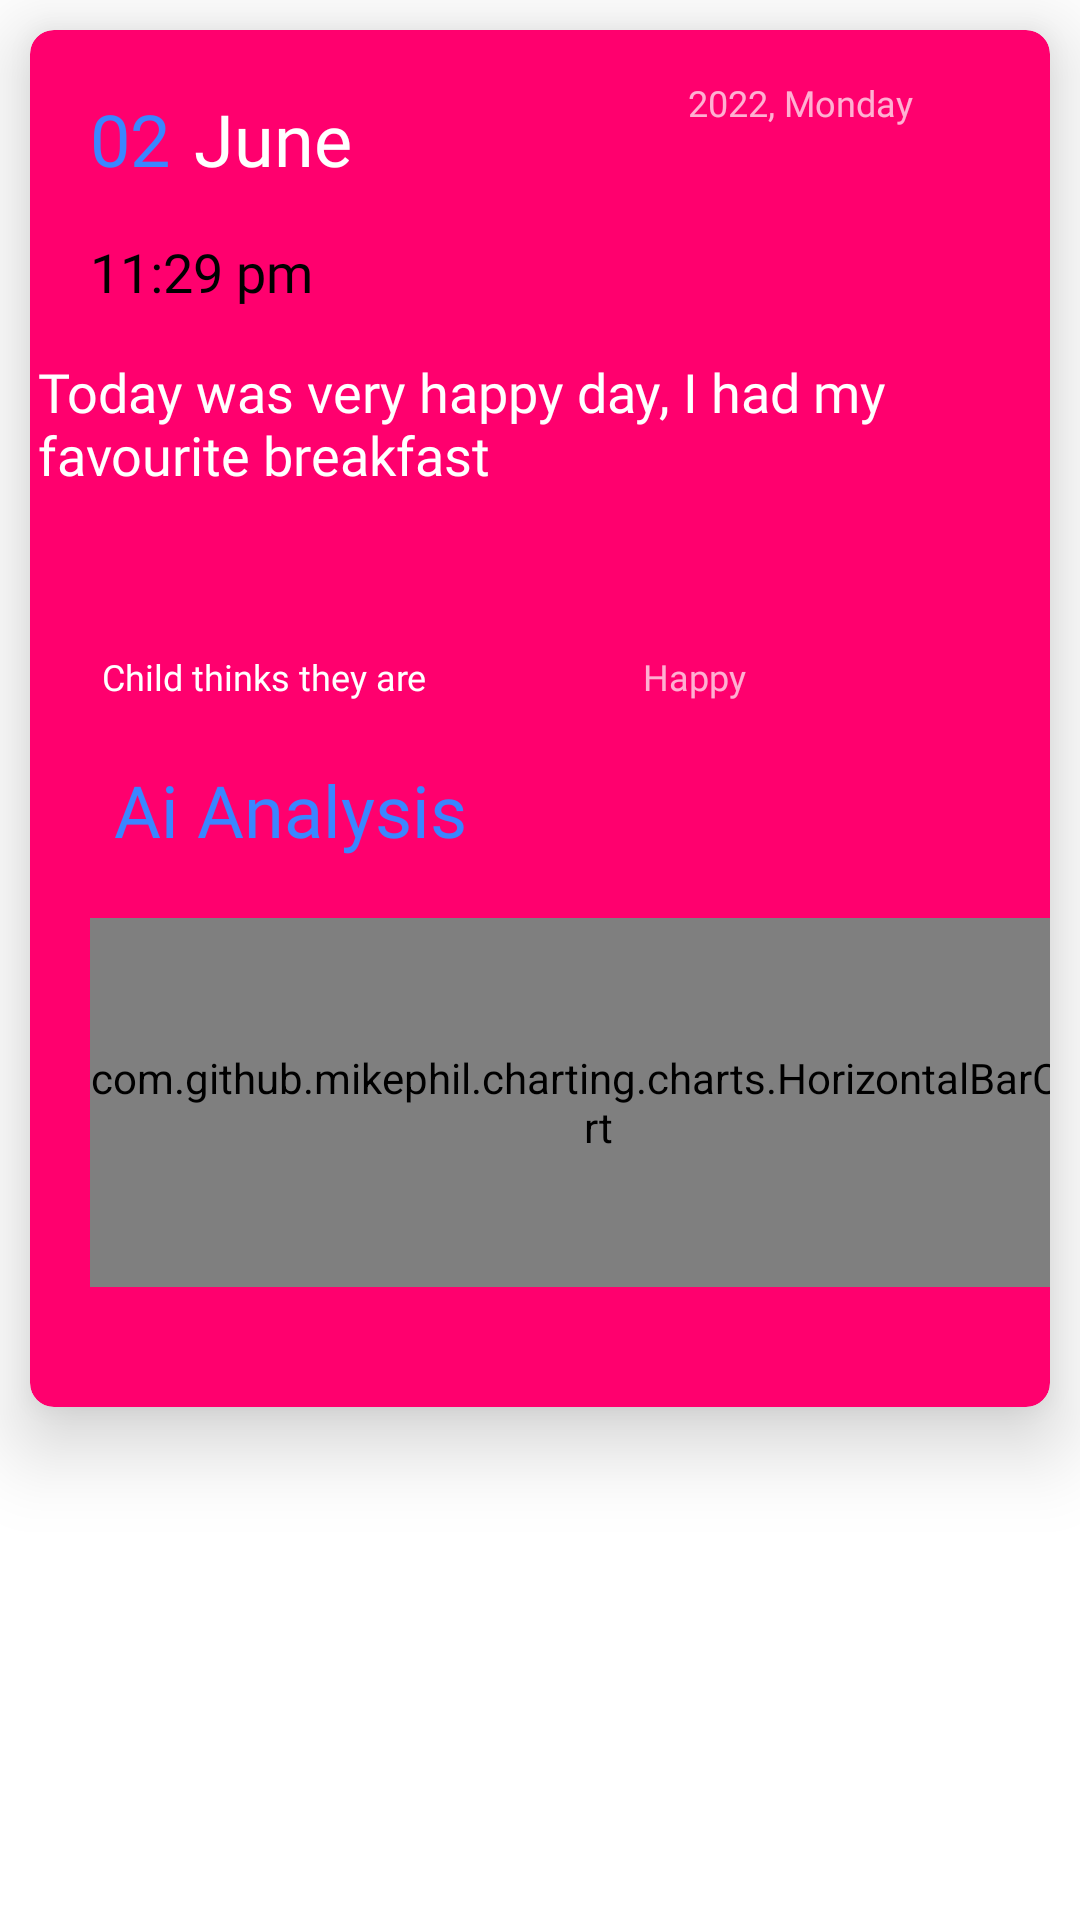

Write the Android layout XML for this screen, with the resource values it uses.
<!-- AndroidManifest.xml: application theme Theme.Me -->
<!-- res/layout/checkins_list.xml -->
<?xml version="1.0" encoding="utf-8"?>
<LinearLayout xmlns:android="http://schemas.android.com/apk/res/android"
    xmlns:tools="http://schemas.android.com/tools"
    android:layout_width="match_parent"
    android:layout_height="wrap_content"
    xmlns:app="http://schemas.android.com/apk/res-auto">

    <androidx.cardview.widget.CardView
        android:layout_width="match_parent"
        android:layout_height="wrap_content"
        android:layout_margin="10dp"
        app:cardElevation="16dp"


        app:cardCornerRadius="8dp"
        app:cardBackgroundColor="@color/pink"

        >

        <androidx.constraintlayout.widget.ConstraintLayout
            android:id="@+id/s1"
            android:layout_width="match_parent"
            android:layout_height="match_parent"
            android:paddingBottom="40dp">

            <TextView
                android:id="@+id/tv_progress_dd"
                android:layout_width="wrap_content"
                android:layout_height="wrap_content"
                android:layout_marginStart="20dp"
                android:layout_marginTop="20dp"
                android:text="02"
                android:textAppearance="@style/h2"
                android:textColor="@color/teal_700"
                app:layout_constraintStart_toStartOf="parent"
                app:layout_constraintTop_toTopOf="parent" />

            <TextView
                android:id="@+id/progress_mm"
                android:layout_width="wrap_content"
                android:layout_height="wrap_content"
                android:layout_marginStart="8dp"
                android:layout_marginTop="20dp"
                android:text="June"
                android:textAppearance="@style/h2"
                android:textColor="@color/white"
                app:layout_constraintStart_toEndOf="@id/tv_progress_dd"
                app:layout_constraintTop_toTopOf="parent" />

            <TextView
                android:id="@+id/tv_progress_day"
                android:layout_width="wrap_content"
                android:layout_height="match_parent"
                android:layout_marginStart="112dp"
                android:layout_marginTop="16dp"
                android:text="2022, Monday"
                android:textAppearance="@style/h7"
                app:layout_constraintStart_toEndOf="@+id/progress_mm"
                app:layout_constraintTop_toTopOf="parent" />

            <TextView
                android:id="@+id/progress_time"
                android:layout_width="wrap_content"
                android:layout_height="wrap_content"
                android:layout_marginStart="20dp"
                android:layout_marginTop="16dp"
                android:text="11:29 pm "
                android:textAppearance="@style/h3"
                app:layout_constraintStart_toStartOf="parent"
                app:layout_constraintTop_toBottomOf="@id/progress_mm" />

            <TextView
                android:id="@+id/progress_entries"
                android:layout_width="334dp"
                android:layout_height="75dp"
                android:layout_marginTop="56dp"
                android:text="Today was very happy day, I had my favourite breakfast"
                android:textAppearance="@style/today_was_v"
                app:layout_constraintEnd_toEndOf="parent"
                app:layout_constraintHorizontal_bias="0.432"
                app:layout_constraintStart_toStartOf="parent"
                app:layout_constraintTop_toBottomOf="@id/progress_mm" />


            <TextView
                android:id="@+id/child_thinks"
                android:layout_width="wrap_content"
                android:layout_height="match_parent"
                android:layout_marginStart="24dp"
                android:layout_marginTop="24dp"
                android:text="Child thinks they are"
                android:textAppearance="@style/h7"
                android:textColor="@color/white"
                app:layout_constraintStart_toStartOf="parent"
                app:layout_constraintTop_toBottomOf="@+id/progress_entries" />


            <TextView
                android:id="@+id/tv_emotion"
                android:layout_width="wrap_content"
                android:layout_height="match_parent"
                android:layout_marginStart="72dp"
                android:layout_marginTop="24dp"
                android:text="Happy"
                android:textAppearance="@style/h7"
                app:layout_constraintStart_toEndOf="@+id/child_thinks"
                app:layout_constraintTop_toBottomOf="@+id/progress_entries" />

            <TextView
                android:id="@+id/ai_analysis"
                android:layout_width="wrap_content"
                android:layout_height="wrap_content"
                android:layout_marginStart="28dp"
                android:layout_marginTop="20dp"
                android:text="Ai Analysis"
                android:textAppearance="@style/h2"
                android:textColor="@color/teal_700"
                app:layout_constraintStart_toStartOf="parent"
                app:layout_constraintTop_toBottomOf="@+id/child_thinks" />


            <com.github.mikephil.charting.charts.HorizontalBarChart
                android:id="@+id/progress_chart"
                android:layout_width="339dp"
                android:layout_height="123dp"
                android:layout_marginStart="20dp"
                android:layout_marginTop="20dp"
                app:layout_constraintStart_toStartOf="parent"
                app:layout_constraintTop_toBottomOf="@+id/ai_analysis"/>


        </androidx.constraintlayout.widget.ConstraintLayout>

    </androidx.cardview.widget.CardView>



</LinearLayout>
<!-- resources referenced by this layout -->
<resources>
  <color name="pink">#FF006E</color>
  <color name="teal_700">#3A86FF</color>
  <color name="white">#FFFFFFFF</color>
  <style name="h2">
          <item name="android:textSize">
              24sp
          </item>
  
          <item name="android:textColor">@color/black</item>
  
          <item name="android:fontFamily">
              @font/montserrat_bold
          </item>
  
      </style>
  <style name="h3">
          <item name="android:textSize">
              18sp
          </item>
  
          <item name="android:textColor">@color/black</item>
  
          <item name="android:fontFamily">
              @font/montserrat_bold
          </item>
  
      </style>
  <style name="h7">
          h7
          <item name="android:textSize">
              12sp
          </item>
  
          <item name="android:textColor">
              #B0FFFFFF
          </item>
  
          <item name="android:fontFamily">
              @font/montserrat_bold
          </item>
  
      </style>
  <style name="today_was_v">
  
          <item name="android:textSize">
              18sp
          </item>
  
          <item name="android:textColor">
              #FFFFFF
          </item>
  
          <item name="android:fontFamily">
              @font/montserrat_bold
          </item>
  
      </style>
  <style name="Theme.Me" parent="Theme.MaterialComponents.Light.NoActionBar">
          
          <item name="colorPrimary">@color/yellow</item>
          <item name="colorPrimaryVariant">@color/pink</item>
          <item name="colorOnPrimary">@color/white</item>
          
          <item name="colorSecondaryVariant">@color/teal_700</item>
          <item name="colorOnSecondary">@color/black</item>
          
          <item name="android:statusBarColor" tools:targetApi="l">?attr/colorPrimary</item>
          
      </style>
  <color name="black">#000000</color>
  <color name="yellow">#FFBE0B</color>
</resources>
